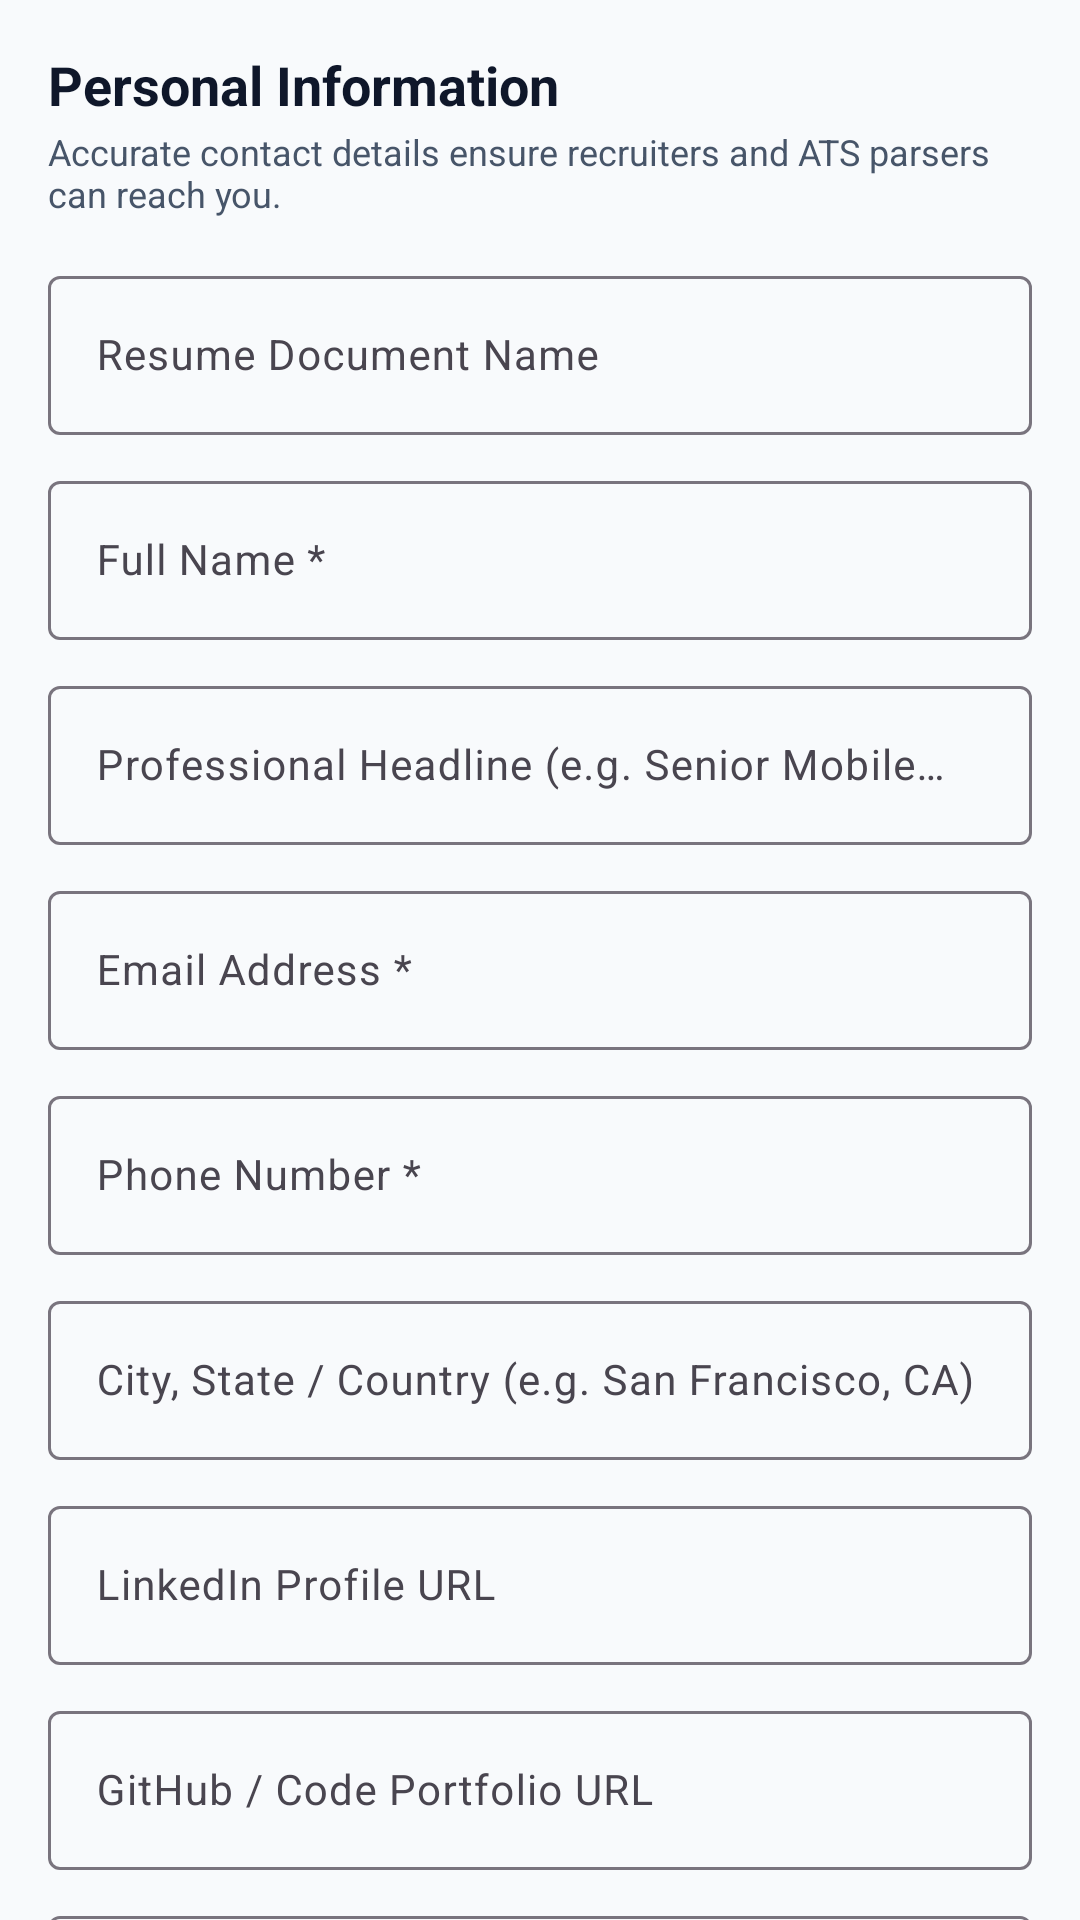

Write the Android layout XML for this screen, with the resource values it uses.
<!-- AndroidManifest.xml: application theme Theme.CareerForge -->
<!-- res/layout/step_personal_info.xml -->
<?xml version="1.0" encoding="utf-8"?>
<androidx.core.widget.NestedScrollView xmlns:android="http://schemas.android.com/apk/res/android"
    xmlns:app="http://schemas.android.com/apk/res-auto"
    android:layout_width="match_parent"
    android:layout_height="match_parent"
    android:background="@color/background"
    android:fillViewport="true">

    <LinearLayout
        android:layout_width="match_parent"
        android:layout_height="wrap_content"
        android:orientation="vertical"
        android:padding="16dp">

        <TextView
            android:layout_width="wrap_content"
            android:layout_height="wrap_content"
            android:text="Personal Information"
            android:textColor="@color/text_primary"
            android:textSize="18sp"
            android:textStyle="bold" />

        <TextView
            android:layout_width="wrap_content"
            android:layout_height="wrap_content"
            android:layout_marginTop="2dp"
            android:text="Accurate contact details ensure recruiters and ATS parsers can reach you."
            android:textColor="@color/text_secondary"
            android:textSize="12sp" />

        
        <com.google.android.material.textfield.TextInputLayout
            style="@style/Widget.Material3.TextInputLayout.OutlinedBox"
            android:layout_width="match_parent"
            android:layout_height="wrap_content"
            android:layout_marginTop="14dp"
            android:hint="Resume Document Name">

            <com.google.android.material.textfield.TextInputEditText
                android:id="@+id/et_edit_resume_title"
                android:layout_width="match_parent"
                android:layout_height="wrap_content"
                android:textSize="14sp" />
        </com.google.android.material.textfield.TextInputLayout>

        
        <com.google.android.material.textfield.TextInputLayout
            style="@style/Widget.Material3.TextInputLayout.OutlinedBox"
            android:layout_width="match_parent"
            android:layout_height="wrap_content"
            android:layout_marginTop="10dp"
            android:hint="Full Name *">

            <com.google.android.material.textfield.TextInputEditText
                android:id="@+id/et_edit_full_name"
                android:layout_width="match_parent"
                android:layout_height="wrap_content"
                android:textSize="14sp" />
        </com.google.android.material.textfield.TextInputLayout>

        
        <com.google.android.material.textfield.TextInputLayout
            style="@style/Widget.Material3.TextInputLayout.OutlinedBox"
            android:layout_width="match_parent"
            android:layout_height="wrap_content"
            android:layout_marginTop="10dp"
            android:hint="Professional Headline (e.g. Senior Mobile Architect)">

            <com.google.android.material.textfield.TextInputEditText
                android:id="@+id/et_edit_headline"
                android:layout_width="match_parent"
                android:layout_height="wrap_content"
                android:textSize="14sp" />
        </com.google.android.material.textfield.TextInputLayout>

        
        <com.google.android.material.textfield.TextInputLayout
            style="@style/Widget.Material3.TextInputLayout.OutlinedBox"
            android:layout_width="match_parent"
            android:layout_height="wrap_content"
            android:layout_marginTop="10dp"
            android:hint="Email Address *">

            <com.google.android.material.textfield.TextInputEditText
                android:id="@+id/et_edit_email"
                android:layout_width="match_parent"
                android:layout_height="wrap_content"
                android:inputType="textEmailAddress"
                android:textSize="14sp" />
        </com.google.android.material.textfield.TextInputLayout>

        <com.google.android.material.textfield.TextInputLayout
            style="@style/Widget.Material3.TextInputLayout.OutlinedBox"
            android:layout_width="match_parent"
            android:layout_height="wrap_content"
            android:layout_marginTop="10dp"
            android:hint="Phone Number *">

            <com.google.android.material.textfield.TextInputEditText
                android:id="@+id/et_edit_phone"
                android:layout_width="match_parent"
                android:layout_height="wrap_content"
                android:inputType="phone"
                android:textSize="14sp" />
        </com.google.android.material.textfield.TextInputLayout>

        
        <com.google.android.material.textfield.TextInputLayout
            style="@style/Widget.Material3.TextInputLayout.OutlinedBox"
            android:layout_width="match_parent"
            android:layout_height="wrap_content"
            android:layout_marginTop="10dp"
            android:hint="City, State / Country (e.g. San Francisco, CA)">

            <com.google.android.material.textfield.TextInputEditText
                android:id="@+id/et_edit_location"
                android:layout_width="match_parent"
                android:layout_height="wrap_content"
                android:textSize="14sp" />
        </com.google.android.material.textfield.TextInputLayout>

        
        <com.google.android.material.textfield.TextInputLayout
            style="@style/Widget.Material3.TextInputLayout.OutlinedBox"
            android:layout_width="match_parent"
            android:layout_height="wrap_content"
            android:layout_marginTop="10dp"
            android:hint="LinkedIn Profile URL">

            <com.google.android.material.textfield.TextInputEditText
                android:id="@+id/et_edit_linkedin"
                android:layout_width="match_parent"
                android:layout_height="wrap_content"
                android:inputType="textUri"
                android:textSize="14sp" />
        </com.google.android.material.textfield.TextInputLayout>

        <com.google.android.material.textfield.TextInputLayout
            style="@style/Widget.Material3.TextInputLayout.OutlinedBox"
            android:layout_width="match_parent"
            android:layout_height="wrap_content"
            android:layout_marginTop="10dp"
            android:hint="GitHub / Code Portfolio URL">

            <com.google.android.material.textfield.TextInputEditText
                android:id="@+id/et_edit_github"
                android:layout_width="match_parent"
                android:layout_height="wrap_content"
                android:inputType="textUri"
                android:textSize="14sp" />
        </com.google.android.material.textfield.TextInputLayout>

        <com.google.android.material.textfield.TextInputLayout
            style="@style/Widget.Material3.TextInputLayout.OutlinedBox"
            android:layout_width="match_parent"
            android:layout_height="wrap_content"
            android:layout_marginTop="10dp"
            android:layout_marginBottom="24dp"
            android:hint="Personal Portfolio / Website URL">

            <com.google.android.material.textfield.TextInputEditText
                android:id="@+id/et_edit_portfolio"
                android:layout_width="match_parent"
                android:layout_height="wrap_content"
                android:inputType="textUri"
                android:textSize="14sp" />
        </com.google.android.material.textfield.TextInputLayout>

    </LinearLayout>
</androidx.core.widget.NestedScrollView>
<!-- resources referenced by this layout -->
<resources>
  <color name="background">#F8FAFC</color>
  <color name="text_primary">#0F172A</color>
  <color name="text_secondary">#475569</color>
  <style name="Theme.CareerForge" parent="Theme.Material3.DayNight.NoActionBar">
          
          <item name="colorPrimary">@color/primary</item>
          <item name="colorOnPrimary">@color/on_primary</item>
          <item name="colorPrimaryContainer">@color/primary_container</item>
          <item name="colorOnPrimaryContainer">@color/on_primary_container</item>
  
          <item name="colorSecondary">@color/secondary</item>
          <item name="colorOnSecondary">@color/on_secondary</item>
          <item name="colorSecondaryContainer">@color/secondary_container</item>
          <item name="colorOnSecondaryContainer">@color/on_secondary_container</item>
  
          
          <item name="android:colorBackground">@color/background</item>
          <item name="colorSurface">@color/surface</item>
          <item name="colorSurfaceVariant">@color/surface_variant</item>
  
          
          <item name="android:statusBarColor">@color/surface</item>
          <item name="android:windowLightStatusBar">true</item>
          <item name="android:navigationBarColor">@color/surface</item>
          <item name="android:windowLightNavigationBar">true</item>
  
          
          <item name="bottomNavigationStyle">@style/Widget.CareerForge.BottomNavigation</item>
      </style>
  <color name="primary">#1D4ED8</color>
  <color name="on_primary">#FFFFFF</color>
  <color name="primary_container">#EFF6FF</color>
  <color name="on_primary_container">#1E40AF</color>
  <color name="secondary">#0F172A</color>
  <color name="on_secondary">#FFFFFF</color>
  <color name="secondary_container">#F8FAFC</color>
  <color name="on_secondary_container">#0F172A</color>
  <color name="surface">#FFFFFF</color>
  <color name="surface_variant">#F1F5F9</color>
  <style name="Widget.CareerForge.BottomNavigation" parent="Widget.Material3.BottomNavigationView">
          <item name="itemIconTint">@color/nav_item_color</item>
          <item name="itemTextColor">@color/nav_item_color</item>
          <item name="elevation">8dp</item>
          <item name="labelVisibilityMode">labeled</item>
      </style>
</resources>
